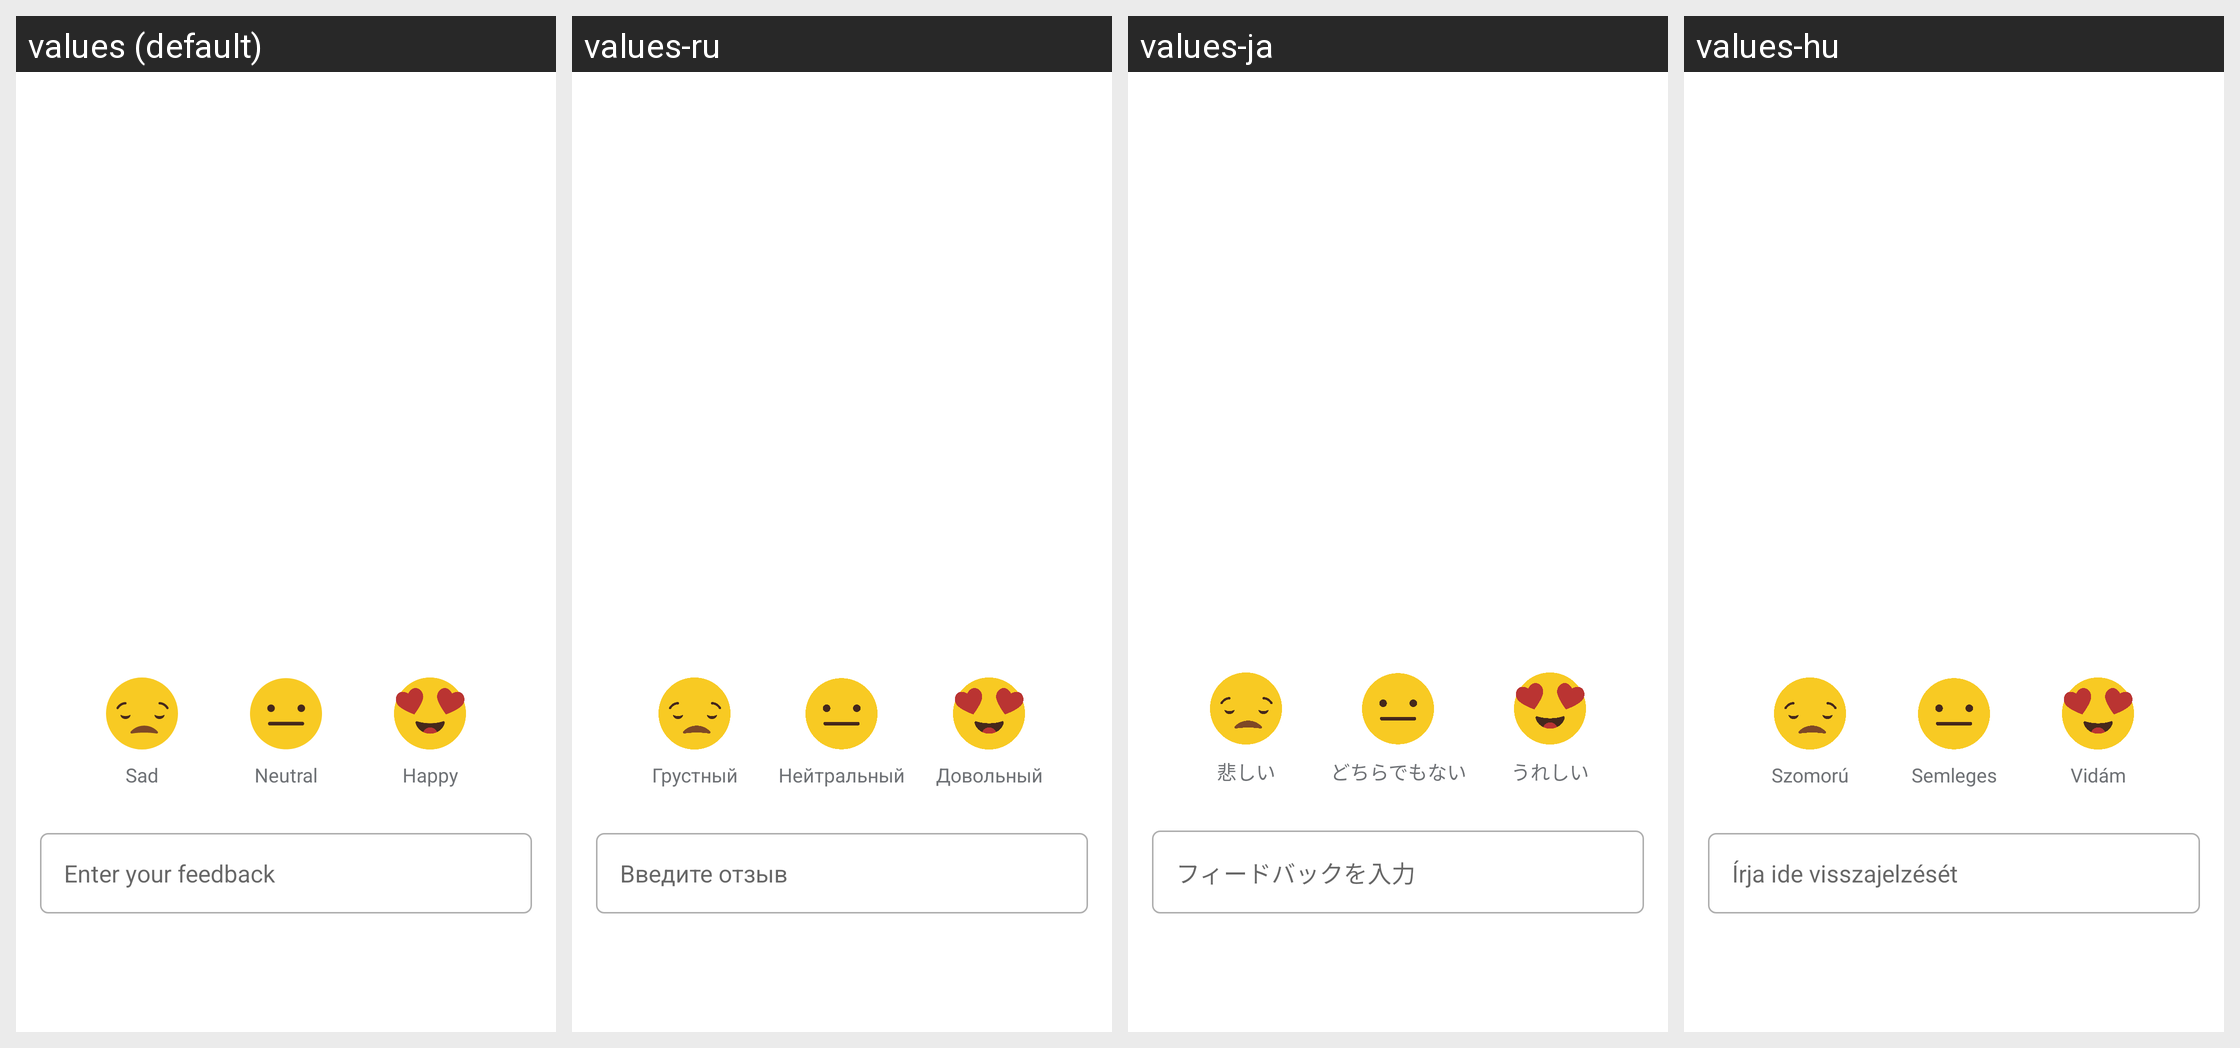

Strings drawn on this Android screen and how each of the app's shown locales translates them:
Android screen res/layout/siq_bottomsheet_feedback.xml rendered under 4 locales, left to right: values (default), values-ru, values-ja, values-hu. Device: Nexus 5 (rendered at 1080×1920; each locale shown at half size, 540×960, under a caption strip naming it); theme AppTheme.NoActionBar.
Other locales in the repository, not shown: values-af, values-am, values-ar, values-as, values-az, values-be, values-bg, values-bn, values-bs, values-ca, values-cs, values-da, values-de, values-el, values-en-rGB, values-es, values-es-rUS, values-et, values-eu, values-fa, values-fi, values-fr, values-fr-rCA, values-gl, values-gu, values-he, values-hi, values-hr, values-hy, values-in, values-is, values-it, values-iw, values-ka, values-kk, values-km, values-kn, values-ko, values-ky, values-lo, values-lt, values-lv, values-mk, values-ml, values-mn, values-mr, values-ms, values-my, values-nb, values-ne, values-nl, values-or, values-pa, values-pl, values-pt, values-pt-rBR, values-pt-rPT, values-ro, values-si, values-sk, values-sl, values-sq, values-sr, values-sv, values-sw, values-ta, values-te, values-th, values-tl, values-tr, values-uk, values-ur, values-uz, values-vi, values-zh-rCN, values-zh-rHK, values-zh-rTW, values-zu.
Strings drawn on this screen, with the default value and each locale's value (text and hints the layout hard-codes, and strings that could not be matched under every locale, appear in the picture but are not listed):

livechat.rating.sad
  values: Sad
  values-ru: Грустный
  values-ja: 悲しい
  values-hu: Szomorú

livechat.rating.netural
  values: Neutral
  values-ru: Нейтральный
  values-ja: どちらでもない
  values-hu: Semleges

livechat.rating.happy
  values: Happy
  values-ru: Довольный
  values-ja: うれしい
  values-hu: Vidám

livechat.feedback.hint
  values: Enter your feedback
  values-ru: Введите отзыв
  values-ja: フィードバックを入力
  values-hu: Írja ide visszajelzését
